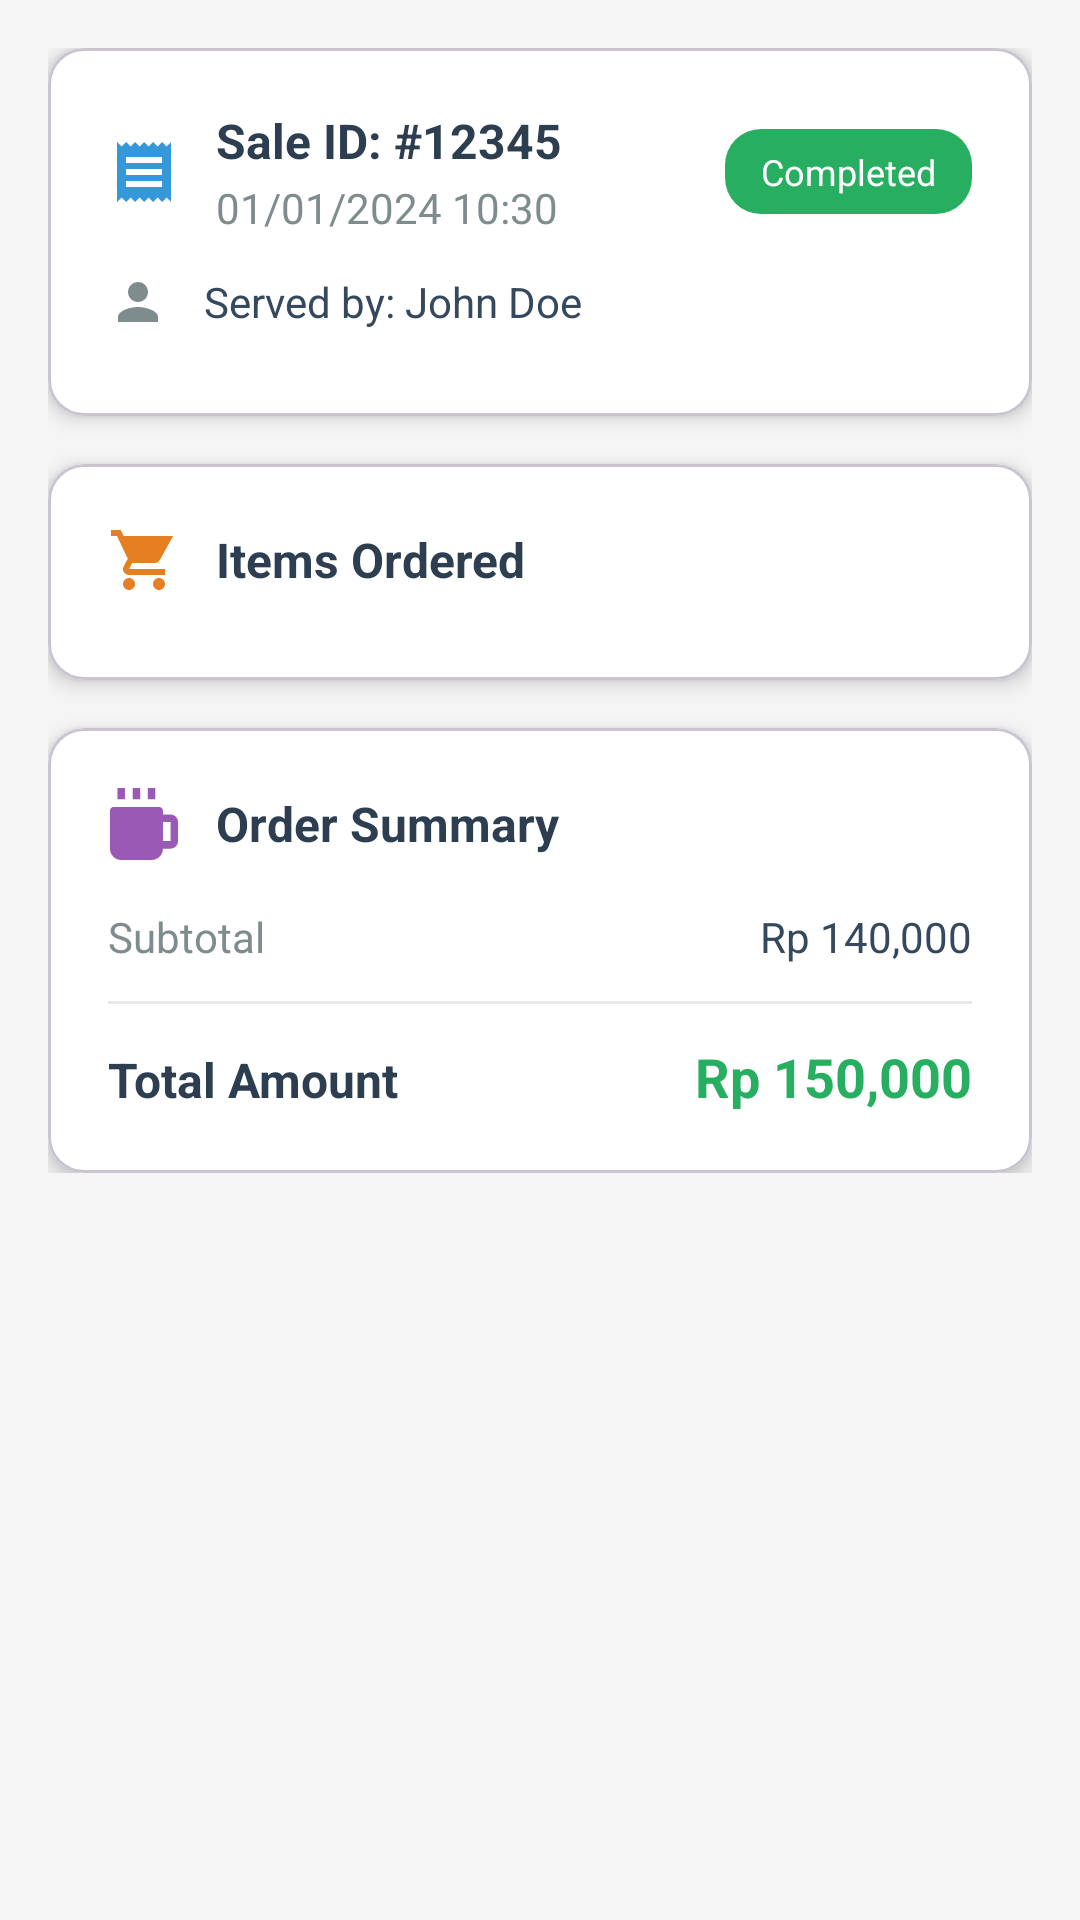

Produce the Android XML layout that renders to this screen, including the resource entries it uses.
<!-- AndroidManifest.xml: activity theme Theme.Espresio -->
<!-- res/layout/activity_sale_detail.xml -->
<?xml version="1.0" encoding="utf-8"?>
<ScrollView xmlns:android="http://schemas.android.com/apk/res/android"
    xmlns:app="http://schemas.android.com/apk/res-auto"
    android:layout_width="match_parent"
    android:layout_height="match_parent"
    android:background="#F5F5F5">

    <LinearLayout
        android:layout_width="match_parent"
        android:layout_height="wrap_content"
        android:orientation="vertical"
        android:padding="16dp">

        
        <com.google.android.material.card.MaterialCardView
            android:layout_width="match_parent"
            android:layout_height="wrap_content"
            android:layout_marginBottom="16dp"
            app:cardCornerRadius="12dp"
            app:cardElevation="4dp"
            app:cardBackgroundColor="@android:color/white">

            <LinearLayout
                android:layout_width="match_parent"
                android:layout_height="wrap_content"
                android:orientation="vertical"
                android:padding="20dp">

                
                <LinearLayout
                    android:layout_width="match_parent"
                    android:layout_height="wrap_content"
                    android:orientation="horizontal"
                    android:gravity="center_vertical"
                    android:layout_marginBottom="12dp">

                    <ImageView
                        android:layout_width="24dp"
                        android:layout_height="24dp"
                        android:src="@drawable/ic_receipt"
                        android:layout_marginEnd="12dp"
                        app:tint="#3498DB" />

                    <LinearLayout
                        android:layout_width="0dp"
                        android:layout_height="wrap_content"
                        android:layout_weight="1"
                        android:orientation="vertical">

                        <TextView
                            android:id="@+id/tv_sale_id"
                            android:layout_width="wrap_content"
                            android:layout_height="wrap_content"
                            android:text="Sale ID: #12345"
                            android:textSize="16sp"
                            android:textStyle="bold"
                            android:textColor="#2C3E50" />

                        <TextView
                            android:id="@+id/tv_sale_date_detail"
                            android:layout_width="wrap_content"
                            android:layout_height="wrap_content"
                            android:text="01/01/2024 10:30"
                            android:textSize="14sp"
                            android:textColor="#7F8C8D"
                            android:layout_marginTop="2dp" />

                    </LinearLayout>

                    <TextView
                        android:id="@+id/tv_status_detail"
                        android:layout_width="wrap_content"
                        android:layout_height="wrap_content"
                        android:text="Completed"
                        android:textSize="12sp"
                        android:textColor="@android:color/white"
                        android:background="@drawable/status_background"
                        android:paddingStart="12dp"
                        android:paddingEnd="12dp"
                        android:paddingTop="6dp"
                        android:paddingBottom="6dp" />

                </LinearLayout>

                
                <LinearLayout
                    android:layout_width="match_parent"
                    android:layout_height="wrap_content"
                    android:orientation="horizontal"
                    android:gravity="center_vertical"
                    android:layout_marginBottom="8dp">

                    <ImageView
                        android:layout_width="20dp"
                        android:layout_height="20dp"
                        android:src="@drawable/ic_person"
                        android:layout_marginEnd="12dp"
                        app:tint="#7F8C8D" />

                    <TextView
                        android:id="@+id/tv_employee_detail"
                        android:layout_width="match_parent"
                        android:layout_height="wrap_content"
                        android:text="Served by: John Doe"
                        android:textSize="14sp"
                        android:textColor="#34495E" />

                </LinearLayout>

            </LinearLayout>

        </com.google.android.material.card.MaterialCardView>

        
        <com.google.android.material.card.MaterialCardView
            android:layout_width="match_parent"
            android:layout_height="wrap_content"
            android:layout_marginBottom="16dp"
            app:cardCornerRadius="12dp"
            app:cardElevation="4dp"
            app:cardBackgroundColor="@android:color/white">

            <LinearLayout
                android:layout_width="match_parent"
                android:layout_height="wrap_content"
                android:orientation="vertical">

                
                <LinearLayout
                    android:layout_width="match_parent"
                    android:layout_height="wrap_content"
                    android:orientation="horizontal"
                    android:gravity="center_vertical"
                    android:padding="20dp"
                    android:paddingBottom="12dp">

                    <ImageView
                        android:layout_width="24dp"
                        android:layout_height="24dp"
                        android:src="@drawable/ic_shopping_cart"
                        android:layout_marginEnd="12dp"
                        app:tint="#E67E22" />

                    <TextView
                        android:layout_width="wrap_content"
                        android:layout_height="wrap_content"
                        android:text="Items Ordered"
                        android:textSize="16sp"
                        android:textStyle="bold"
                        android:textColor="#2C3E50" />

                </LinearLayout>

                
                <androidx.recyclerview.widget.RecyclerView
                    android:id="@+id/rv_sale_items"
                    android:layout_width="match_parent"
                    android:layout_height="wrap_content"
                    android:paddingStart="20dp"
                    android:paddingEnd="20dp"
                    android:paddingBottom="8dp"
                    android:nestedScrollingEnabled="false" />

            </LinearLayout>

        </com.google.android.material.card.MaterialCardView>

        
        <com.google.android.material.card.MaterialCardView
            android:layout_width="match_parent"
            android:layout_height="wrap_content"
            app:cardCornerRadius="12dp"
            app:cardElevation="4dp"
            app:cardBackgroundColor="@android:color/white">

            <LinearLayout
                android:layout_width="match_parent"
                android:layout_height="wrap_content"
                android:orientation="vertical"
                android:padding="20dp">

                
                <LinearLayout
                    android:layout_width="match_parent"
                    android:layout_height="wrap_content"
                    android:orientation="horizontal"
                    android:gravity="center_vertical"
                    android:layout_marginBottom="16dp">

                    <ImageView
                        android:layout_width="24dp"
                        android:layout_height="24dp"
                        android:src="@drawable/ic_coffee_logo"
                        android:layout_marginEnd="12dp"
                        app:tint="#9B59B6" />

                    <TextView
                        android:layout_width="wrap_content"
                        android:layout_height="wrap_content"
                        android:text="Order Summary"
                        android:textSize="16sp"
                        android:textStyle="bold"
                        android:textColor="#2C3E50" />

                </LinearLayout>

                
                <LinearLayout
                    android:layout_width="match_parent"
                    android:layout_height="wrap_content"
                    android:orientation="horizontal"
                    android:layout_marginBottom="8dp">

                    <TextView
                        android:layout_width="0dp"
                        android:layout_height="wrap_content"
                        android:layout_weight="1"
                        android:text="Subtotal"
                        android:textSize="14sp"
                        android:textColor="#7F8C8D" />

                    <TextView
                        android:id="@+id/tv_subtotal"
                        android:layout_width="wrap_content"
                        android:layout_height="wrap_content"
                        android:text="Rp 140,000"
                        android:textSize="14sp"
                        android:textColor="#34495E" />

                </LinearLayout>

                
                <View
                    android:layout_width="match_parent"
                    android:layout_height="1dp"
                    android:background="#E8E8E8"
                    android:layout_marginTop="4dp"
                    android:layout_marginBottom="12dp" />

                
                <LinearLayout
                    android:layout_width="match_parent"
                    android:layout_height="wrap_content"
                    android:orientation="horizontal">

                    <TextView
                        android:layout_width="0dp"
                        android:layout_height="wrap_content"
                        android:layout_weight="1"
                        android:text="Total Amount"
                        android:textSize="16sp"
                        android:textStyle="bold"
                        android:textColor="#2C3E50" />

                    <TextView
                        android:id="@+id/tv_total_detail"
                        android:layout_width="wrap_content"
                        android:layout_height="wrap_content"
                        android:text="Rp 150,000"
                        android:textSize="18sp"
                        android:textStyle="bold"
                        android:textColor="#27AE60" />

                </LinearLayout>

            </LinearLayout>

        </com.google.android.material.card.MaterialCardView>

    </LinearLayout>

</ScrollView>
<!-- resources referenced by this layout -->
<resources>
  <!-- drawable ic_coffee_logo (drawable) -->
  <?xml version="1.0" encoding="utf-8"?>
  <vector xmlns:android="http://schemas.android.com/apk/res/android"
      android:width="18dp"
      android:height="19dp"
      android:viewportWidth="18"
      android:viewportHeight="19">
      <path
          android:fillColor="#FFFCD19C"
          android:pathData="M2 0h2v3H2V0Zm4 0h2v3H6V0Zm4 0h2v3h-2V0Zm6 7h-2V6c0-0.27-0.1-0.52-0.3-0.7C13.53 5.1 13.28 5 13 5H1C0.73 5 0.48 5.1 0.3 5.3 0.1 5.47 0 5.72 0 6v10c0 0.8 0.32 1.56 0.88 2.12S2.2 19 3 19h8c0.8 0 1.56-0.32 2.12-0.88S14 16.8 14 16h2c1.1 0 2-0.9 2-2V9c0-1.1-0.9-2-2-2Zm-2 7V9h2v5h-2Z"/>
  </vector>
  <!-- drawable ic_person (drawable) -->
  <vector xmlns:android="http://schemas.android.com/apk/res/android"
      android:width="24dp"
      android:height="24dp"
      android:viewportWidth="24"
      android:viewportHeight="24"
      android:tint="#8B4513">
      <path
          android:fillColor="@android:color/white"
          android:pathData="M12,12c2.21,0 4,-1.79 4,-4s-1.79,-4 -4,-4 -4,1.79 -4,4 1.79,4 4,4zM12,14c-2.67,0 -8,1.34 -8,4v2h16v-2c0,-2.66 -5.33,-4 -8,-4z"/>
  </vector>
  <!-- drawable ic_receipt (drawable) -->
  <?xml version="1.0" encoding="utf-8"?>
  <vector xmlns:android="http://schemas.android.com/apk/res/android"
      android:width="24dp"
      android:height="24dp"
      android:viewportWidth="24"
      android:viewportHeight="24"
      android:tint="?attr/colorOnSurface">
      <path
          android:fillColor="@android:color/white"
          android:pathData="M18,17H6v-2h12v2zM18,13H6v-2h12v2zM18,9H6V7h12v2zM3,22l1.5,-1.5L6,22l1.5,-1.5L9,22l1.5,-1.5L12,22l1.5,-1.5L15,22l1.5,-1.5L18,22l1.5,-1.5L21,22V2l-1.5,1.5L18,2l-1.5,1.5L15,2l-1.5,1.5L12,2l-1.5,1.5L9,2L7.5,3.5L6,2L4.5,3.5L3,2V22z"/>
  </vector>
  <!-- drawable ic_shopping_cart (drawable) -->
  <?xml version="1.0" encoding="utf-8"?>
  <vector xmlns:android="http://schemas.android.com/apk/res/android"
      android:width="24dp"
      android:height="24dp"
      android:viewportWidth="24"
      android:viewportHeight="24">
      <path
          android:fillColor="#FF000000"
          android:pathData="M7,18c-1.1,0 -2,0.9 -2,2s0.9,2 2,2 2,-0.9 2,-2 -0.9,-2 -2,-2zM1,2v2h2l3.6,7.59 -1.35,2.45c-0.16,0.28 -0.25,0.61 -0.25,0.96 0,1.1 0.9,2 2,2h12v-2L7.42,15c-0.14,0 -0.25,-0.11 -0.25,-0.25l0.03,-0.12L8.1,13h7.45c0.75,0 1.41,-0.41 1.75,-1.03L21.7,4H5.21l-0.94,-2L1,2zM17,18c-1.1,0 -2,0.9 -2,2s0.9,2 2,2 2,-0.9 2,-2 -0.9,-2 -2,-2z"/>
  </vector>
  <!-- drawable status_background (drawable) -->
  <?xml version="1.0" encoding="utf-8"?>
  <selector xmlns:android="http://schemas.android.com/apk/res/android">
      <item>
          <shape android:shape="rectangle">
              <solid android:color="#27AE60" />
              <corners android:radius="12dp" />
          </shape>
      </item>
  </selector>
  <style name="Theme.Espresio" parent="Base.Theme.Espresio" />
  <style name="Base.Theme.Espresio" parent="Theme.Material3.DayNight.NoActionBar">
          
          
      </style>
</resources>
